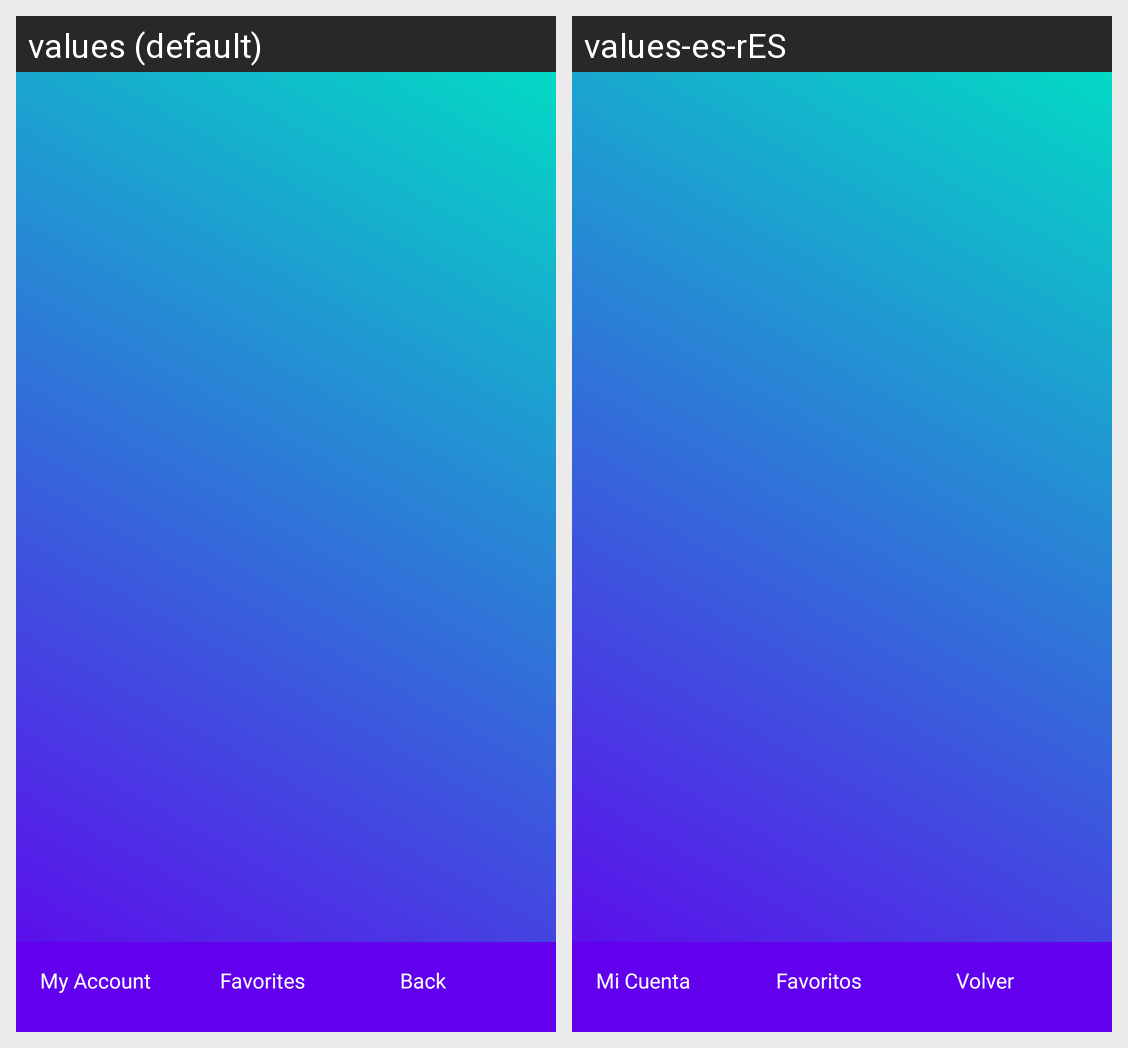

Here is an Android app screen in its default locale and in the app's own translations. Write out the translated-string differences for the strings that appear on this screen.
Android screen res/layout/fragment_crypto_list.xml rendered under 2 locales, left to right: values (default), values-es-rES. Device: Nexus 5 (rendered at 1080×1920; each locale shown at half size, 540×960, under a caption strip naming it); theme Base.Theme.Coinnect.
Strings drawn on this screen, with the default value and each locale's value (text and hints the layout hard-codes, and strings that could not be matched under every locale, appear in the picture but are not listed):

cuenta
  values: My Account
  values-es-rES: Mi Cuenta

fav
  values: Favorites
  values-es-rES: Favoritos

btnback
  values: Back
  values-es-rES: Volver
